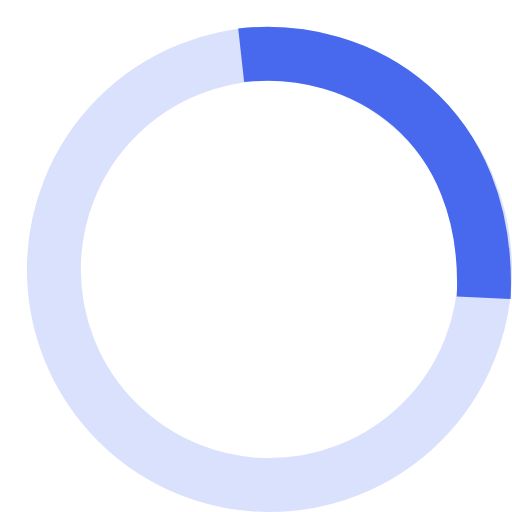
t = 0.00 s
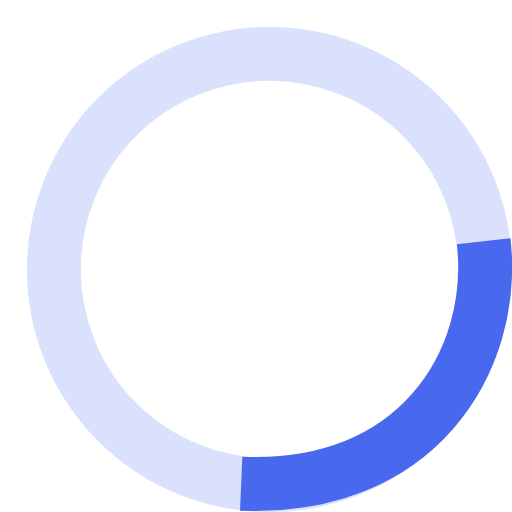
t = 0.25 s
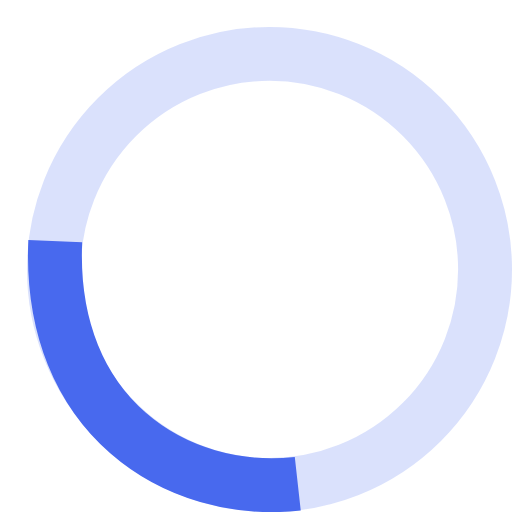
t = 0.50 s
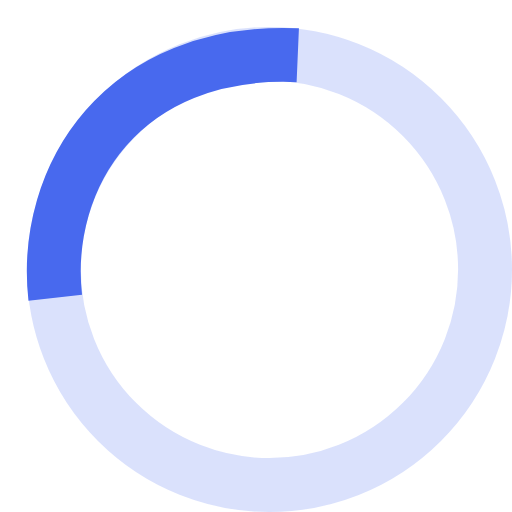
t = 0.75 s

The animated SVG that drew these frames (rendered in a browser with its animation timeline set to each time). Animation: 1 SMIL element (animateTransform=1); one cycle of 1.00 s, repeats indefinitely.

<svg width="38" height="38" viewBox="0 0 38 38" xmlns="http://www.w3.org/2000/svg" stroke="#4869ee">
    <g fill="none" fill-rule="evenodd">
        <g transform="translate(1 1)" stroke-width="4">
            <circle stroke-opacity=".2" cx="19" cy="19" r="16"/>
            <path d="M34.9 21.1c0.56-13-9-19-18-18">
                <animateTransform
                        attributeName="transform"
                        type="rotate"
                        from="0 19 19"
                        to="360 19 19"
                        dur="1s"
                        repeatCount="indefinite"/>
            </path>
        </g>
    </g>
</svg>
